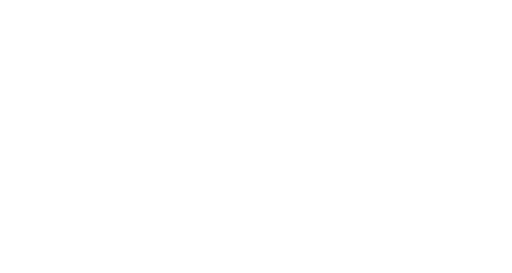
t = 0.00 s
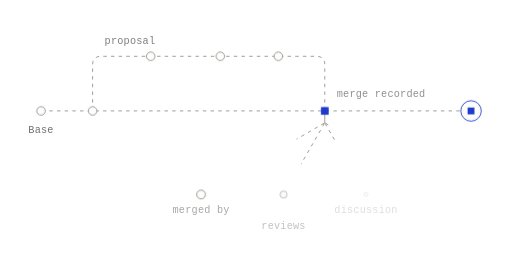
t = 1.41 s
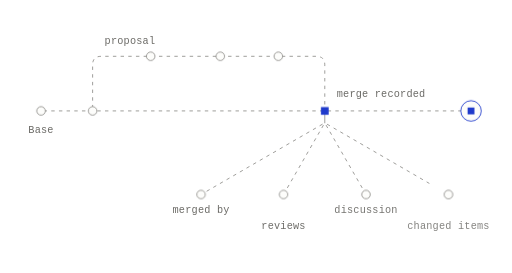
t = 1.74 s
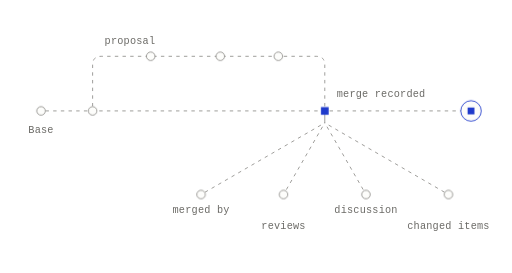
t = 2.06 s
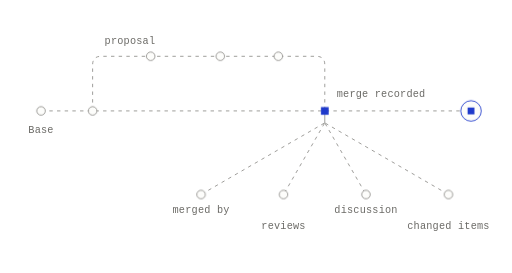
t = 2.71 s
t = 3.36 s: frame unchanged from t = 2.06 s, image omitted

The animated SVG that drew these frames (rendered in a browser with its animation timeline set to each time). Animation: 6 CSS @keyframes rules; one cycle of 4.01 s, repeats indefinitely.

<svg xmlns="http://www.w3.org/2000/svg" width="600" height="320" viewBox="0 0 600 320" fill="none" role="img" class="fi1nk1i"><title>What a merge does</title><desc>The proposal merges into Base. The merge is recorded with who merged it, the reviews, the discussion, and the changed items, and the proposal closes.</desc><style>.fi1nk1i-p,.fi1nk1i-f,.fi1nk1i-r{transform-box:fill-box;transform-origin:center;animation-fill-mode:both}
.fi1nk1i-p{animation-name:fi1nk1i-pop;animation-duration:0.6s;animation-timing-function:cubic-bezier(.34,1.56,.64,1)}
@supports (animation-timing-function:linear(0,1)){.fi1nk1i-p{animation-timing-function:linear(0, 0.083, 0.269, 0.487, 0.691, 0.855, 0.972, 1.043, 1.078, 1.086, 1.078, 1.061, 1.043, 1.025, 1.011, 1.002, 0.996, 0.993, 0.993, 0.993, 0.995, 0.996, 0.998, 0.999, 1)}}
.fi1nk1i-f{animation-name:fi1nk1i-fade;animation-duration:0.5s;animation-timing-function:ease-out}
.fi1nk1i-r{animation-name:fi1nk1i-rise;animation-duration:.7s;animation-timing-function:cubic-bezier(0.22,1,0.36,1)}
.fi1nk1i-d{animation-name:fi1nk1i-draw;animation-timing-function:cubic-bezier(0.65,0,0.35,1);animation-fill-mode:both}
.fi1nk1i-m{animation:fi1nk1i-march 2.6s linear infinite}
.fi1nk1i-pulse{animation:fi1nk1i-pulse 2.4s ease-in-out infinite}
@keyframes fi1nk1i-pop{from{transform:scale(0);opacity:0}to{transform:scale(1);opacity:1}}
@keyframes fi1nk1i-fade{from{opacity:0}to{opacity:1}}
@keyframes fi1nk1i-rise{from{opacity:0;transform:translateY(6px)}to{opacity:1;transform:none}}
@keyframes fi1nk1i-draw{from{stroke-dashoffset:1}to{stroke-dashoffset:0}}
@keyframes fi1nk1i-march{from{stroke-dashoffset:0}to{stroke-dashoffset:-18}}
@keyframes fi1nk1i-pulse{0%,100%{opacity:1}50%{opacity:.35}}
@media (prefers-reduced-motion:reduce){.fi1nk1i *{animation:none!important}.fi1nk1i .fi1nk1i-d{stroke-dashoffset:0}.fi1nk1i .fi1nk1i-t{display:none}}</style><defs><mask id="fi1nk1i-k0" maskUnits="userSpaceOnUse" x="-600" y="-320" width="1800" height="960"><path d="M48 130L552 130" stroke="#fff" stroke-width="7" fill="none" stroke-linecap="round" stroke-linejoin="round" pathLength="1" stroke-dasharray="1 1" stroke-dashoffset="1" class="fi1nk1i-d" style="animation-duration:0.9s;animation-delay:0.05s"/></mask><mask id="fi1nk1i-k1" maskUnits="userSpaceOnUse" x="-600" y="-320" width="1800" height="960"><path d="M108.48 130L108.48 76L108.64 73.66L109.1 71.63L109.89 69.91L110.98 68.5L112.39 67.41L114.1 66.63L116.14 66.16L118.48 66L370.64 66L372.98 66.16L375.02 66.63L376.73 67.41L378.14 68.5L379.23 69.91L380.02 71.63L380.48 73.66L380.64 76L380.64 130" stroke="#fff" stroke-width="7" fill="none" stroke-linecap="round" stroke-linejoin="round" pathLength="1" stroke-dasharray="1 1" stroke-dashoffset="1" class="fi1nk1i-d" style="animation-duration:0.9s;animation-delay:0.2s"/></mask><mask id="fi1nk1i-k2" maskUnits="userSpaceOnUse" x="-600" y="-320" width="1800" height="960"><path d="M380.6 144L235.6 228" stroke="#fff" stroke-width="7" fill="none" stroke-linecap="round" stroke-linejoin="round" pathLength="1" stroke-dasharray="1 1" stroke-dashoffset="1" class="fi1nk1i-d" style="animation-duration:0.64s;animation-delay:1.17s"/></mask><mask id="fi1nk1i-k3" maskUnits="userSpaceOnUse" x="-600" y="-320" width="1800" height="960"><path d="M380.6 144L332.27 228" stroke="#fff" stroke-width="7" fill="none" stroke-linecap="round" stroke-linejoin="round" pathLength="1" stroke-dasharray="1 1" stroke-dashoffset="1" class="fi1nk1i-d" style="animation-duration:0.37s;animation-delay:1.22s"/></mask><mask id="fi1nk1i-k4" maskUnits="userSpaceOnUse" x="-600" y="-320" width="1800" height="960"><path d="M380.6 144L428.93 228" stroke="#fff" stroke-width="7" fill="none" stroke-linecap="round" stroke-linejoin="round" pathLength="1" stroke-dasharray="1 1" stroke-dashoffset="1" class="fi1nk1i-d" style="animation-duration:0.37s;animation-delay:1.27s"/></mask><mask id="fi1nk1i-k5" maskUnits="userSpaceOnUse" x="-600" y="-320" width="1800" height="960"><path d="M380.6 144L525.6 228" stroke="#fff" stroke-width="7" fill="none" stroke-linecap="round" stroke-linejoin="round" pathLength="1" stroke-dasharray="1 1" stroke-dashoffset="1" class="fi1nk1i-d" style="animation-duration:0.64s;animation-delay:1.32s"/></mask></defs><path d="M48 130L552 130" fill="none" stroke="#8F8E8A" stroke-width="1" stroke-dasharray="4 5" stroke-linejoin="round" mask="url(#fi1nk1i-k0)" class="fi1nk1i-m"/>
<path d="M108.48 130L108.48 76L108.64 73.66L109.1 71.63L109.89 69.91L110.98 68.5L112.39 67.41L114.1 66.63L116.14 66.16L118.48 66L370.64 66L372.98 66.16L375.02 66.63L376.73 67.41L378.14 68.5L379.23 69.91L380.02 71.63L380.48 73.66L380.64 76L380.64 130" fill="none" stroke="#8F8E8A" stroke-width="1" stroke-dasharray="4 5" stroke-linejoin="round" mask="url(#fi1nk1i-k1)" class="fi1nk1i-m"/>
<path d="M380.64 134L380.64 144" fill="none" stroke="#8F8E8A" stroke-width="1" stroke-dasharray="1 1" stroke-linecap="round" stroke-linejoin="round" pathLength="1" stroke-dashoffset="1" class="fi1nk1i-d" style="animation-duration:0.35s;animation-delay:0.92s"/>
<path d="M380.6 144L235.6 228" fill="none" stroke="#8F8E8A" stroke-width="1" stroke-dasharray="4 5" stroke-linejoin="round" mask="url(#fi1nk1i-k2)" class="fi1nk1i-m"/>
<path d="M380.6 144L332.27 228" fill="none" stroke="#8F8E8A" stroke-width="1" stroke-dasharray="4 5" stroke-linejoin="round" mask="url(#fi1nk1i-k3)" class="fi1nk1i-m"/>
<path d="M380.6 144L428.93 228" fill="none" stroke="#8F8E8A" stroke-width="1" stroke-dasharray="4 5" stroke-linejoin="round" mask="url(#fi1nk1i-k4)" class="fi1nk1i-m"/>
<path d="M380.6 144L525.6 228" fill="none" stroke="#8F8E8A" stroke-width="1" stroke-dasharray="4 5" stroke-linejoin="round" mask="url(#fi1nk1i-k5)" class="fi1nk1i-m"/>
<g class="fi1nk1i-p" style="animation-delay:0.15s"><circle cx="108.48" cy="130" r="5" fill="#FDFDFB" stroke="#8F8E8A" stroke-width="1"/></g>
<g class="fi1nk1i-p" style="animation-delay:0.42s"><circle cx="176.52" cy="66" r="5" fill="#FDFDFB" stroke="#8F8E8A" stroke-width="1"/></g>
<g class="fi1nk1i-p" style="animation-delay:0.55s"><circle cx="258.17" cy="66" r="5" fill="#FDFDFB" stroke="#8F8E8A" stroke-width="1"/></g>
<g class="fi1nk1i-p" style="animation-delay:0.66s"><circle cx="326.21" cy="66" r="5" fill="#FDFDFB" stroke="#8F8E8A" stroke-width="1"/></g>
<g class="fi1nk1i-p" style="animation-delay:0.85s"><rect x="376.14" y="125.5" width="9" height="9" fill="#1F3ACB"/></g>
<g class="fi1nk1i-p" style="animation-delay:0.68s"><circle cx="552" cy="130" r="12" fill="#FDFDFB" stroke="#1F3ACB" stroke-width="1"/><rect x="548" y="126" width="8" height="8" fill="#1F3ACB"/></g>
<g class="fi1nk1i-p" style="animation-delay:0.1s"><circle cx="48" cy="130" r="5" fill="#FDFDFB" stroke="#8F8E8A" stroke-width="1"/></g>
<g class="fi1nk1i-p" style="animation-delay:1.24s"><circle cx="235.6" cy="228" r="5" fill="#FDFDFB" stroke="#8F8E8A" stroke-width="1"/></g>
<g class="fi1nk1i-p" style="animation-delay:1.29s"><circle cx="332.27" cy="228" r="5" fill="#FDFDFB" stroke="#8F8E8A" stroke-width="1"/></g>
<g class="fi1nk1i-p" style="animation-delay:1.34s"><circle cx="428.93" cy="228" r="5" fill="#FDFDFB" stroke="#8F8E8A" stroke-width="1"/></g>
<g class="fi1nk1i-p" style="animation-delay:1.39s"><circle cx="525.6" cy="228" r="5" fill="#FDFDFB" stroke="#8F8E8A" stroke-width="1"/></g>
<g class="fi1nk1i-f" style="animation-delay:0.99s"><text x="48" y="156" fill="#6B6A66" font-family="'Commit Mono', 'IBM Plex Mono', ui-monospace, SFMono-Regular, Menlo, monospace" font-size="12" text-anchor="middle" letter-spacing="0.24">Base</text></g>
<g class="fi1nk1i-f" style="animation-delay:1.06s"><text x="122.48" y="52" fill="#6B6A66" font-family="'Commit Mono', 'IBM Plex Mono', ui-monospace, SFMono-Regular, Menlo, monospace" font-size="12" text-anchor="start" letter-spacing="0.24">proposal</text></g>
<g class="fi1nk1i-f" style="animation-delay:1.13s"><text x="394.64" y="114" fill="#6B6A66" font-family="'Commit Mono', 'IBM Plex Mono', ui-monospace, SFMono-Regular, Menlo, monospace" font-size="12" text-anchor="start" letter-spacing="0.24">merge recorded</text></g>
<g class="fi1nk1i-f" style="animation-delay:1.2s"><text x="235.6" y="250" fill="#6B6A66" font-family="'Commit Mono', 'IBM Plex Mono', ui-monospace, SFMono-Regular, Menlo, monospace" font-size="12" text-anchor="middle" letter-spacing="0.24">merged by</text></g>
<g class="fi1nk1i-f" style="animation-delay:1.27s"><text x="332.27" y="268" fill="#6B6A66" font-family="'Commit Mono', 'IBM Plex Mono', ui-monospace, SFMono-Regular, Menlo, monospace" font-size="12" text-anchor="middle" letter-spacing="0.24">reviews</text></g>
<g class="fi1nk1i-f" style="animation-delay:1.34s"><text x="428.93" y="250" fill="#6B6A66" font-family="'Commit Mono', 'IBM Plex Mono', ui-monospace, SFMono-Regular, Menlo, monospace" font-size="12" text-anchor="middle" letter-spacing="0.24">discussion</text></g>
<g class="fi1nk1i-f" style="animation-delay:1.41s"><text x="525.6" y="268" fill="#6B6A66" font-family="'Commit Mono', 'IBM Plex Mono', ui-monospace, SFMono-Regular, Menlo, monospace" font-size="12" text-anchor="middle" letter-spacing="0.24">changed items</text></g></svg>
